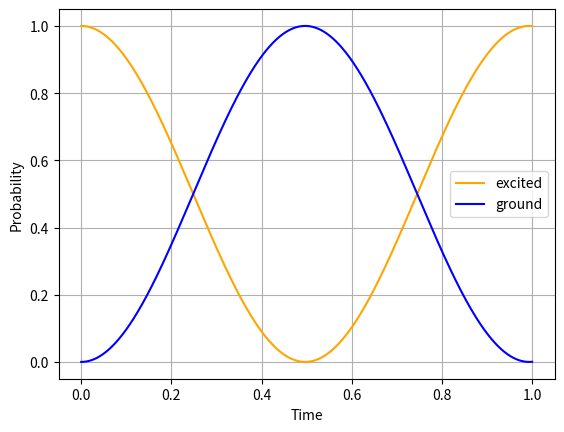

Here is the Python script that generated this plot:
import numpy as np
import matplotlib.pyplot as plt

ce0 = 1
cg0 = 0

n = 10
delta = 0
lam = 1

t = np.linspace(0, 1, 1000)
lamn = np.sqrt((delta/2)**2 + lam**2*n)

cet = np.exp(-1j*delta*t/2)*((np.cos(lamn*t) + 1j*delta/(2*lamn)*np.sin(lamn*t))*ce0 - 1j*lam*np.sqrt(n)/lamn*np.sin(lamn*t)*cg0)
cgt = np.exp(1j*delta*t/2)*(- 1j*lam*np.sqrt(n)/lamn*np.sin(lamn*t)*ce0 + (np.cos(lamn*t) - 1j*delta/(2*lamn)*np.sin(lamn*t))*cg0)

Pe = np.abs(cet)**2
Pg = np.abs(cgt)**2

plt.grid()
plt.plot(t, Pe, label = 'excited', color = 'orange')
plt.plot(t, Pg, label = 'ground', color = 'blue')
plt.ylabel('Probability')
plt.xlabel('Time')
plt.legend()
plt.show()
